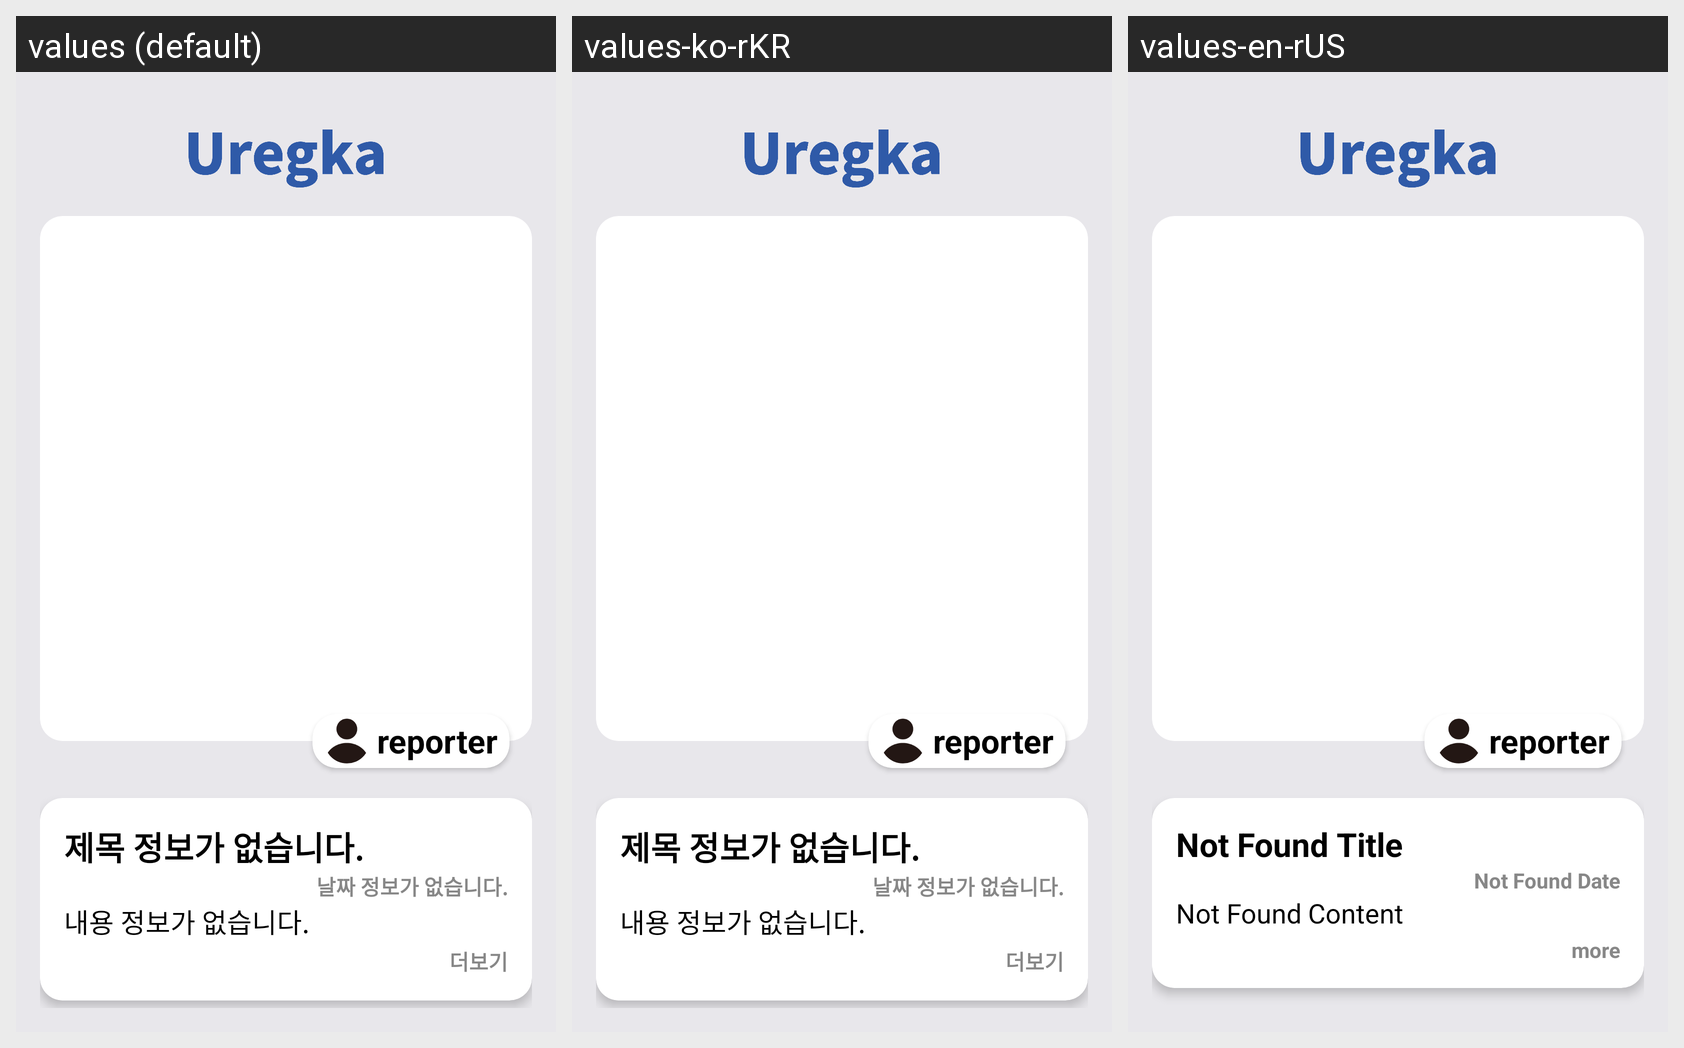

The same Android screen rendered under several of its app's locales, left to right. List the strings drawn on it with the default value and each locale's translation.
Android screen res/layout/activity_detail_view.xml rendered under 3 locales, left to right: values (default), values-ko-rKR, values-en-rUS. Device: Nexus 5 (rendered at 1080×1920; each locale shown at half size, 540×960, under a caption strip naming it); theme Theme.Uregka.
Strings drawn on this screen, with the default value and each locale's value (text and hints the layout hard-codes, and strings that could not be matched under every locale, appear in the picture but are not listed):

reporter_name
  values: reporter
  values-ko-rKR: reporter  [not translated; the default value is used]
  values-en-rUS: reporter  [not translated; the default value is used]

not_found_title
  values: 제목 정보가 없습니다.
  values-ko-rKR: 제목 정보가 없습니다.
  values-en-rUS: Not Found Title

not_found_date
  values: 날짜 정보가 없습니다.
  values-ko-rKR: 날짜 정보가 없습니다.
  values-en-rUS: Not Found Date

not_found_content
  values: 내용 정보가 없습니다.
  values-ko-rKR: 내용 정보가 없습니다.
  values-en-rUS: Not Found Content

more
  values: 더보기
  values-ko-rKR: 더보기
  values-en-rUS: more
